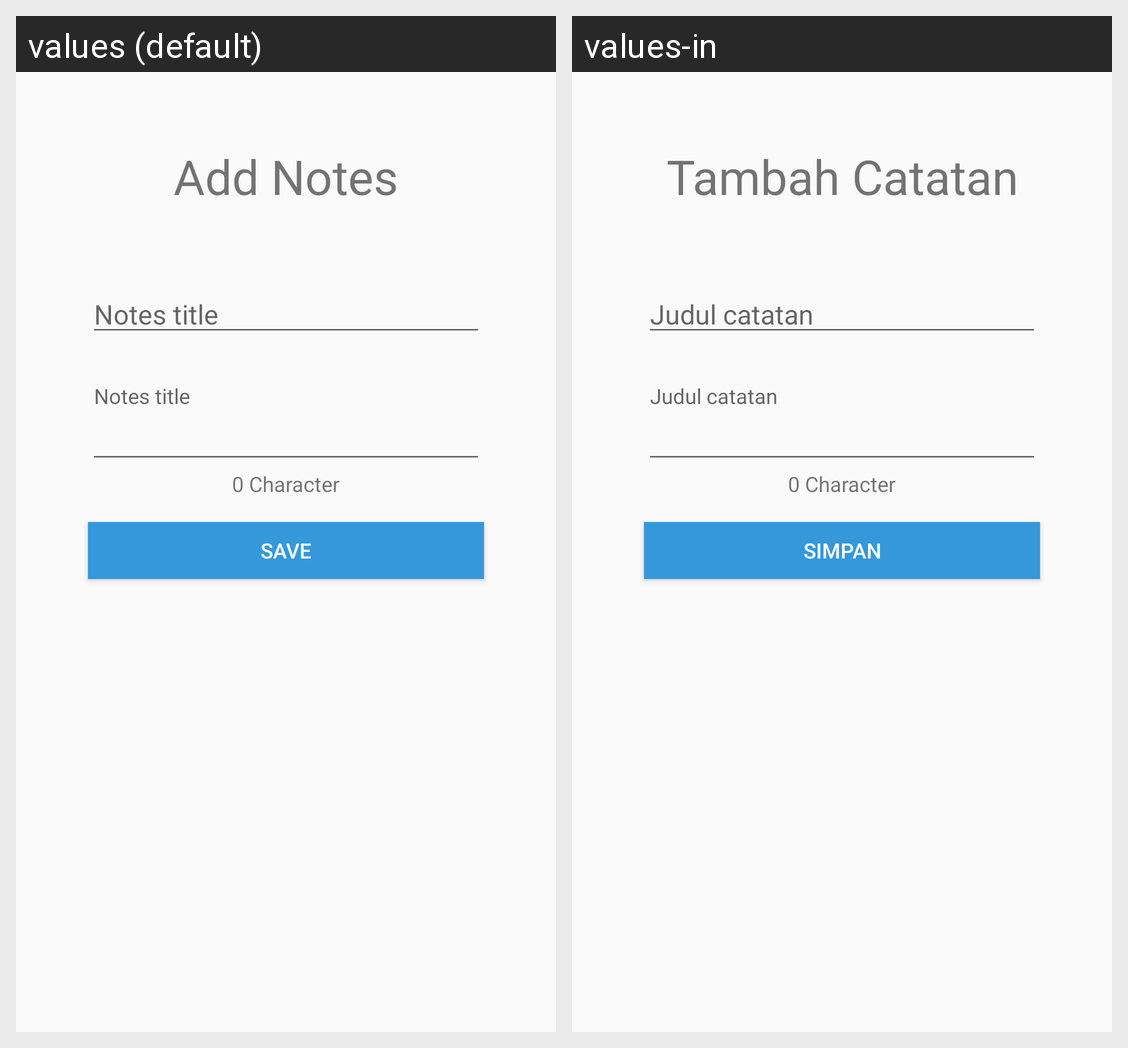

Translations of the strings shown on this Android screen, per locale in the grid:
Android screen res/layout/note_add.xml rendered under 2 locales, left to right: values (default), values-in. Device: Nexus 5 (rendered at 1080×1920; each locale shown at half size, 540×960, under a caption strip naming it); theme AppTheme.NoActionBar.
Strings drawn on this screen, with the default value and each locale's value (text and hints the layout hard-codes, and strings that could not be matched under every locale, appear in the picture but are not listed):

add_note
  values: Add Notes
  values-in: Tambah Catatan

add_note_title_hint
  values: Notes title
  values-in: Judul catatan

submit
  values: Save
  values-in: Simpan
